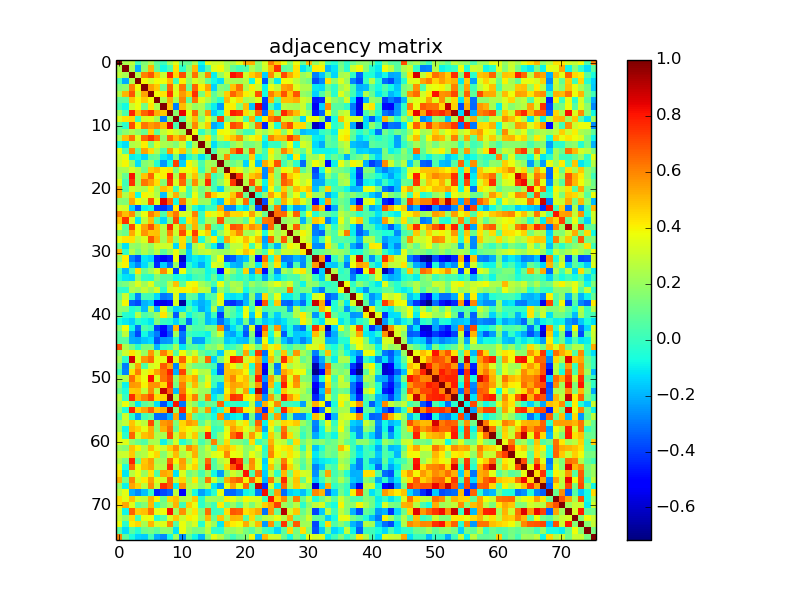

Source data for this figure (header and first rows):
1.000000000000000000e+00, 2.359890000000000043e-01, 2.798490000000000144e-01, 1.992199999999999874e-02, 1.506750000000000034e-01, 2.543929999999999803e-01, 7.627399999999999458e-02, 1.477700000000000020e-02, 2.125859999999999972e-01, 3.477009999999999823e-01, 8.991699999999999693e-02, 9.193500000000000283e-02, 2.376280000000000059e-01, -7.725500000000000422e-02, 3.527719999999999745e-01, 3.070970000000000089e-01, 3.196519999999999917e-01, 2.288479999999999959e-01, 2.429129999999999900e-01, 3.472649999999999904e-01, 5.293470000000000120e-01, 5.173769999999999758e-01, 1.710049999999999903e-01, 3.324380000000000113e-01
2.359890000000000043e-01, 1.000000000000000000e+00, 2.342279999999999918e-01, -2.133829999999999893e-01, 1.788540000000000130e-01, 5.130390000000000228e-01, 8.210000000000000631e-02, -7.527699999999999669e-02, 3.975100000000000161e-02, 4.365550000000000264e-01, -2.231400000000000050e-02, 1.711330000000000073e-01, 4.972690000000000166e-01, -1.213560000000000055e-01, 4.479699999999999654e-02, 3.478530000000000233e-01, 3.950940000000000007e-01, 2.344620000000000037e-01, 8.823599999999999499e-02, 2.015899999999999984e-02, 5.361699999999999799e-02, 2.500519999999999965e-01, 1.486339999999999884e-01, 3.122789999999999733e-01
2.798490000000000144e-01, 2.342279999999999918e-01, 1.000000000000000000e+00, 2.543750000000000178e-01, 6.096780000000000532e-01, 6.906109999999999749e-01, 4.843210000000000015e-01, 3.077639999999999820e-01, 7.772360000000000380e-01, 4.523130000000000206e-01, 6.986759999999999637e-01, 2.430720000000000103e-01, 6.334990000000000343e-01, 2.556140000000000079e-01, 5.898259999999999614e-01, -9.621499999999999497e-02, 1.925749999999999962e-01, 3.343650000000000233e-01, 8.135259999999999714e-01, 7.522980000000000222e-01, 3.215959999999999930e-01, 4.668269999999999920e-01, 5.434820000000000206e-01, -1.485400000000000054e-01
1.992199999999999874e-02, -2.133829999999999893e-01, 2.543750000000000178e-01, 1.000000000000000000e+00, 3.834290000000000198e-01, 3.101450000000000040e-01, 3.856470000000000176e-01, 3.772039999999999837e-01, 4.984779999999999767e-01, 1.362900000000000049e-02, 4.097359999999999891e-01, 1.858289999999999942e-01, 3.380349999999999744e-01, 2.813729999999999842e-01, 8.985200000000000131e-02, -7.912299999999999889e-02, -1.262290000000000079e-01, 2.590390000000000192e-01, 2.329990000000000117e-01, 2.216639999999999999e-01, 2.652749999999999830e-01, -7.814400000000000512e-02, 3.872689999999999744e-01, -3.549590000000000245e-01
1.506750000000000034e-01, 1.788540000000000130e-01, 6.096780000000000532e-01, 3.834290000000000198e-01, 1.000000000000000000e+00, 5.497379999999999489e-01, 4.760659999999999892e-01, 1.191590000000000010e-01, 6.639279999999999626e-01, 3.248539999999999761e-01, 6.290400000000000436e-01, 9.779999999999999805e-02, 6.629810000000000425e-01, 4.097970000000000224e-01, 5.492890000000000272e-01, -1.411850000000000049e-01, 1.587719999999999965e-01, 1.247140000000000054e-01, 4.851949999999999874e-01, 6.349439999999999529e-01, 2.421729999999999994e-01, 3.989170000000000216e-01, 3.139120000000000243e-01, -8.975199999999999845e-02
2.543929999999999803e-01, 5.130390000000000228e-01, 6.906109999999999749e-01, 3.101450000000000040e-01, 5.497379999999999489e-01, 1.000000000000000000e+00, 3.890970000000000262e-01, 4.287020000000000275e-01, 7.475140000000000118e-01, 3.502529999999999810e-01, 5.618170000000000108e-01, 4.622510000000000230e-01, 7.562820000000000098e-01, 1.352750000000000064e-01, 4.415529999999999733e-01, 7.809599999999999875e-02, 2.122229999999999950e-01, 4.664809999999999790e-01, 6.611799999999999899e-01, 5.550650000000000306e-01, 4.077620000000000133e-01, 3.459820000000000118e-01, 6.918060000000000320e-01, -6.283700000000000396e-02
7.627399999999999458e-02, 8.210000000000000631e-02, 4.843210000000000015e-01, 3.856470000000000176e-01, 4.760659999999999892e-01, 3.890970000000000262e-01, 1.000000000000000000e+00, 2.393760000000000054e-01, 5.290639999999999787e-01, 2.280200000000000005e-01, 5.999809999999999865e-01, 7.603500000000000536e-02, 6.341360000000000330e-01, 3.458229999999999915e-01, 2.440140000000000087e-01, 9.737999999999999434e-02, -3.445000000000000145e-02, 5.052079999999999904e-01, 3.661150000000000237e-01, 4.430729999999999946e-01, 2.189939999999999942e-01, 2.518369999999999775e-01, 3.537620000000000209e-01, -3.947249999999999925e-01
1.477700000000000020e-02, -7.527699999999999669e-02, 3.077639999999999820e-01, 3.772039999999999837e-01, 1.191590000000000010e-01, 4.287020000000000275e-01, 2.393760000000000054e-01, 1.000000000000000000e+00, 4.821679999999999855e-01, -2.832049999999999845e-01, 4.994959999999999956e-01, 2.852299999999999836e-01, 1.895040000000000058e-01, 2.421399999999999941e-01, 4.141899999999999749e-02, -9.869300000000000295e-02, -2.452489999999999948e-01, 3.979650000000000132e-01, 4.040830000000000255e-01, 1.615250000000000019e-01, 4.915479999999999849e-01, -1.793119999999999992e-01, 8.511720000000000397e-01, -4.192190000000000083e-01
2.125859999999999972e-01, 3.975100000000000161e-02, 7.772360000000000380e-01, 4.984779999999999767e-01, 6.639279999999999626e-01, 7.475140000000000118e-01, 5.290639999999999787e-01, 4.821679999999999855e-01, 1.000000000000000000e+00, 1.704440000000000122e-01, 8.419600000000000417e-01, 3.583009999999999806e-01, 6.575360000000000094e-01, 2.156210000000000071e-01, 5.696579999999999977e-01, -1.506440000000000001e-01, -4.725200000000000233e-02, 4.282090000000000063e-01, 7.859690000000000287e-01, 7.477030000000000065e-01, 4.384460000000000024e-01, 3.089859999999999829e-01, 6.485440000000000094e-01, -3.247070000000000234e-01
3.477009999999999823e-01, 4.365550000000000264e-01, 4.523130000000000206e-01, 1.362900000000000049e-02, 3.248539999999999761e-01, 3.502529999999999810e-01, 2.280200000000000005e-01, -2.832049999999999845e-01, 1.704440000000000122e-01, 1.000000000000000000e+00, 3.836699999999999833e-02, 3.055709999999999815e-01, 4.904910000000000103e-01, 1.511679999999999968e-01, 3.568279999999999785e-01, 1.397690000000000043e-01, 7.303190000000000515e-01, 1.387589999999999935e-01, 2.621410000000000129e-01, 3.259179999999999855e-01, 3.237299999999999900e-02, 5.261670000000000513e-01, -6.614399999999999447e-02, 4.135010000000000074e-01
8.991699999999999693e-02, -2.231400000000000050e-02, 6.986759999999999637e-01, 4.097359999999999891e-01, 6.290400000000000436e-01, 5.618170000000000108e-01, 5.999809999999999865e-01, 4.994959999999999956e-01, 8.419600000000000417e-01, 3.836699999999999833e-02, 1.000000000000000000e+00, 2.371469999999999967e-01, 5.975230000000000263e-01, 3.080280000000000240e-01, 4.792520000000000113e-01, -2.158579999999999943e-01, -1.487479999999999913e-01, 3.632630000000000026e-01, 7.111129999999999951e-01, 6.569209999999999772e-01, 3.700899999999999745e-01, 1.931410000000000071e-01, 6.286460000000000381e-01, -4.479489999999999861e-01
9.193500000000000283e-02, 1.711330000000000073e-01, 2.430720000000000103e-01, 1.858289999999999942e-01, 9.779999999999999805e-02, 4.622510000000000230e-01, 7.603500000000000536e-02, 2.852299999999999836e-01, 3.583009999999999806e-01, 3.055709999999999815e-01, 2.371469999999999967e-01, 1.000000000000000000e+00, 3.717110000000000136e-01, -1.885099999999999970e-02, 1.583410000000000095e-01, -5.079700000000000187e-02, 3.953789999999999805e-01, 3.814730000000000065e-01, 2.963180000000000258e-01, 1.511200000000000043e-01, 2.037999999999999881e-02, 2.252300000000000135e-02, 2.999720000000000164e-01, 2.094989999999999908e-01
2.376280000000000059e-01, 4.972690000000000166e-01, 6.334990000000000343e-01, 3.380349999999999744e-01, 6.629810000000000425e-01, 7.562820000000000098e-01, 6.341360000000000330e-01, 1.895040000000000058e-01, 6.575360000000000094e-01, 4.904910000000000103e-01, 5.975230000000000263e-01, 3.717110000000000136e-01, 1.000000000000000000e+00, 2.403550000000000131e-01, 4.292630000000000057e-01, 6.918699999999999850e-02, 2.754360000000000142e-01, 4.264490000000000225e-01, 4.868839999999999835e-01, 5.870769999999999600e-01, 2.701709999999999945e-01, 3.665300000000000225e-01, 4.239310000000000023e-01, -3.390100000000000058e-02
-7.725500000000000422e-02, -1.213560000000000055e-01, 2.556140000000000079e-01, 2.813729999999999842e-01, 4.097970000000000224e-01, 1.352750000000000064e-01, 3.458229999999999915e-01, 2.421399999999999941e-01, 2.156210000000000071e-01, 1.511679999999999968e-01, 3.080280000000000240e-01, -1.885099999999999970e-02, 2.403550000000000131e-01, 1.000000000000000000e+00, 2.590219999999999745e-01, -1.235430000000000000e-01, 4.050100000000000228e-02, 5.462999999999999974e-03, 1.775680000000000036e-01, 2.600600000000000134e-01, 1.176660000000000067e-01, 1.377400000000000013e-01, 1.977309999999999901e-01, -1.121899999999999981e-01
3.527719999999999745e-01, 4.479699999999999654e-02, 5.898259999999999614e-01, 8.985200000000000131e-02, 5.492890000000000272e-01, 4.415529999999999733e-01, 2.440140000000000087e-01, 4.141899999999999749e-02, 5.696579999999999977e-01, 3.568279999999999785e-01, 4.792520000000000113e-01, 1.583410000000000095e-01, 4.292630000000000057e-01, 2.590219999999999745e-01, 1.000000000000000000e+00, 3.330799999999999733e-02, 2.404669999999999863e-01, 2.310319999999999874e-01, 6.030759999999999454e-01, 7.607239999999999558e-01, 2.182759999999999978e-01, 6.706900000000000084e-01, 2.066389999999999894e-01, 1.904099999999999890e-02
3.070970000000000089e-01, 3.478530000000000233e-01, -9.621499999999999497e-02, -7.912299999999999889e-02, -1.411850000000000049e-01, 7.809599999999999875e-02, 9.737999999999999434e-02, -9.869300000000000295e-02, -1.506440000000000001e-01, 1.397690000000000043e-01, -2.158579999999999943e-01, -5.079700000000000187e-02, 6.918699999999999850e-02, -1.235430000000000000e-01, 3.330799999999999733e-02, 1.000000000000000000e+00, 2.028669999999999918e-01, 5.851490000000000302e-01, 1.139599999999999988e-02, 3.312299999999999967e-02, 2.522999999999999896e-02, 4.687680000000000180e-01, -7.626199999999999646e-02, 1.128000000000000010e-02
3.196519999999999917e-01, 3.950940000000000007e-01, 1.925749999999999962e-01, -1.262290000000000079e-01, 1.587719999999999965e-01, 2.122229999999999950e-01, -3.445000000000000145e-02, -2.452489999999999948e-01, -4.725200000000000233e-02, 7.303190000000000515e-01, -1.487479999999999913e-01, 3.953789999999999805e-01, 2.754360000000000142e-01, 4.050100000000000228e-02, 2.404669999999999863e-01, 2.028669999999999918e-01, 1.000000000000000000e+00, 1.832540000000000002e-01, 1.028560000000000030e-01, 1.797940000000000094e-01, -1.430289999999999895e-01, 3.590139999999999998e-01, -1.669660000000000033e-01, 5.315159999999999885e-01
2.288479999999999959e-01, 2.344620000000000037e-01, 3.343650000000000233e-01, 2.590390000000000192e-01, 1.247140000000000054e-01, 4.664809999999999790e-01, 5.052079999999999904e-01, 3.979650000000000132e-01, 4.282090000000000063e-01, 1.387589999999999935e-01, 3.632630000000000026e-01, 3.814730000000000065e-01, 4.264490000000000225e-01, 5.462999999999999974e-03, 2.310319999999999874e-01, 5.851490000000000302e-01, 1.832540000000000002e-01, 1.000000000000000000e+00, 4.355589999999999740e-01, 3.432189999999999963e-01, 2.148940000000000017e-01, 3.253519999999999746e-01, 4.258449999999999736e-01, -2.660969999999999724e-01
2.429129999999999900e-01, 8.823599999999999499e-02, 8.135259999999999714e-01, 2.329990000000000117e-01, 4.851949999999999874e-01, 6.611799999999999899e-01, 3.661150000000000237e-01, 4.040830000000000255e-01, 7.859690000000000287e-01, 2.621410000000000129e-01, 7.111129999999999951e-01, 2.963180000000000258e-01, 4.868839999999999835e-01, 1.775680000000000036e-01, 6.030759999999999454e-01, 1.139599999999999988e-02, 1.028560000000000030e-01, 4.355589999999999740e-01, 1.000000000000000000e+00, 7.501910000000000522e-01, 2.766140000000000265e-01, 4.774169999999999803e-01, 5.438650000000000428e-01, -2.684420000000000139e-01
3.472649999999999904e-01, 2.015899999999999984e-02, 7.522980000000000222e-01, 2.216639999999999999e-01, 6.349439999999999529e-01, 5.550650000000000306e-01, 4.430729999999999946e-01, 1.615250000000000019e-01, 7.477030000000000065e-01, 3.259179999999999855e-01, 6.569209999999999772e-01, 1.511200000000000043e-01, 5.870769999999999600e-01, 2.600600000000000134e-01, 7.607239999999999558e-01, 3.312299999999999967e-02, 1.797940000000000094e-01, 3.432189999999999963e-01, 7.501910000000000522e-01, 1.000000000000000000e+00, 2.601979999999999849e-01, 6.917689999999999673e-01, 3.156840000000000201e-01, -8.060000000000000497e-02
5.293470000000000120e-01, 5.361699999999999799e-02, 3.215959999999999930e-01, 2.652749999999999830e-01, 2.421729999999999994e-01, 4.077620000000000133e-01, 2.189939999999999942e-01, 4.915479999999999849e-01, 4.384460000000000024e-01, 3.237299999999999900e-02, 3.700899999999999745e-01, 2.037999999999999881e-02, 2.701709999999999945e-01, 1.176660000000000067e-01, 2.182759999999999978e-01, 2.522999999999999896e-02, -1.430289999999999895e-01, 2.148940000000000017e-01, 2.766140000000000265e-01, 2.601979999999999849e-01, 1.000000000000000000e+00, 1.110720000000000041e-01, 6.482229999999999936e-01, -1.381749999999999923e-01
5.173769999999999758e-01, 2.500519999999999965e-01, 4.668269999999999920e-01, -7.814400000000000512e-02, 3.989170000000000216e-01, 3.459820000000000118e-01, 2.518369999999999775e-01, -1.793119999999999992e-01, 3.089859999999999829e-01, 5.261670000000000513e-01, 1.931410000000000071e-01, 2.252300000000000135e-02, 3.665300000000000225e-01, 1.377400000000000013e-01, 6.706900000000000084e-01, 4.687680000000000180e-01, 3.590139999999999998e-01, 3.253519999999999746e-01, 4.774169999999999803e-01, 6.917689999999999673e-01, 1.110720000000000041e-01, 1.000000000000000000e+00, -1.350799999999999917e-02, 1.888019999999999976e-01
1.710049999999999903e-01, 1.486339999999999884e-01, 5.434820000000000206e-01, 3.872689999999999744e-01, 3.139120000000000243e-01, 6.918060000000000320e-01, 3.537620000000000209e-01, 8.511720000000000397e-01, 6.485440000000000094e-01, -6.614399999999999447e-02, 6.286460000000000381e-01, 2.999720000000000164e-01, 4.239310000000000023e-01, 1.977309999999999901e-01, 2.066389999999999894e-01, -7.626199999999999646e-02, -1.669660000000000033e-01, 4.258449999999999736e-01, 5.438650000000000428e-01, 3.156840000000000201e-01, 6.482229999999999936e-01, -1.350799999999999917e-02, 1.000000000000000000e+00, -3.775649999999999840e-01
3.324380000000000113e-01, 3.122789999999999733e-01, -1.485400000000000054e-01, -3.549590000000000245e-01, -8.975199999999999845e-02, -6.283700000000000396e-02, -3.947249999999999925e-01, -4.192190000000000083e-01, -3.247070000000000234e-01, 4.135010000000000074e-01, -4.479489999999999861e-01, 2.094989999999999908e-01, -3.390100000000000058e-02, -1.121899999999999981e-01, 1.904099999999999890e-02, 1.128000000000000010e-02, 5.315159999999999885e-01, -2.660969999999999724e-01, -2.684420000000000139e-01, -8.060000000000000497e-02, -1.381749999999999923e-01, 1.888019999999999976e-01, -3.775649999999999840e-01, 1.000000000000000000e+00
6.145399999999999752e-01, 4.994270000000000098e-01, 5.867949999999999555e-01, 2.002960000000000018e-01, 3.754120000000000235e-01, 6.116890000000000382e-01, 5.058909999999999796e-01, 4.172800000000000120e-02, 5.073400000000000132e-01, 6.286049999999999693e-01, 3.328929999999999945e-01, 3.182989999999999986e-01, 6.096030000000000060e-01, 4.227999999999999987e-03, 4.136119999999999797e-01, 3.472230000000000039e-01, 4.278589999999999893e-01, 5.854420000000000179e-01, 4.450799999999999756e-01, 4.530689999999999995e-01, 3.863599999999999812e-01, 5.550079999999999458e-01, 3.231180000000000163e-01, 1.006340000000000012e-01
4.804109999999999769e-01, 7.573579999999999757e-01, 3.347319999999999740e-01, -1.040139999999999953e-01, 2.805590000000000028e-01, 5.030689999999999884e-01, 5.090299999999999686e-02, -1.392329999999999957e-01, 1.534689999999999943e-01, 7.007259999999999600e-01, -4.646600000000000036e-02, 4.247779999999999889e-01, 5.065460000000000518e-01, -9.140999999999999820e-03, 2.326630000000000087e-01, 2.043049999999999866e-01, 6.955879999999999841e-01, 1.867989999999999928e-01, 1.660220000000000029e-01, 2.009019999999999972e-01, 7.873600000000000043e-02, 3.983700000000000019e-01, 5.363799999999999818e-02, 6.243849999999999678e-01
3.644180000000000197e-01, 7.314900000000000568e-02, 7.059530000000000527e-01, 3.833289999999999753e-01, 5.451230000000000242e-01, 6.924869999999999637e-01, 4.929680000000000173e-01, 2.681279999999999775e-01, 7.662510000000000154e-01, 3.206309999999999993e-01, 5.954110000000000236e-01, 1.691640000000000088e-01, 5.144640000000000324e-01, 1.662629999999999941e-01, 6.090640000000000498e-01, 7.965500000000000358e-02, 2.501300000000000051e-02, 3.977209999999999912e-01, 6.920159999999999645e-01, 6.713130000000000486e-01, 4.651419999999999999e-01, 5.778320000000000123e-01, 5.237699999999999578e-01, -2.952449999999999797e-01
1.674859999999999960e-01, 1.072489999999999971e-01, 5.329030000000000156e-01, 3.657710000000000128e-01, 5.766219999999999679e-01, 4.874180000000000179e-01, 4.931269999999999820e-01, 2.419050000000000089e-01, 6.137070000000000025e-01, 3.083319999999999950e-01, 7.047940000000000316e-01, 3.851640000000000064e-01, 7.347489999999999855e-01, 3.830729999999999968e-01, 4.653039999999999954e-01, -1.015339999999999993e-01, 1.872659999999999880e-01, 3.470159999999999911e-01, 4.807649999999999979e-01, 6.032619999999999649e-01, 2.331550000000000011e-01, 2.202999999999999958e-01, 3.607560000000000211e-01, -4.916700000000000237e-02
3.716349999999999931e-01, 4.268730000000000024e-01, 4.362820000000000031e-01, 2.697289999999999965e-01, 3.424490000000000034e-01, 6.897410000000000485e-01, 5.300869999999999749e-01, 2.233519999999999950e-01, 4.976920000000000233e-01, 1.946789999999999909e-01, 4.372770000000000268e-01, 8.736499999999999821e-02, 5.982610000000000428e-01, -5.892700000000000021e-02, 2.158339999999999981e-01, 4.113999999999999879e-01, -2.423000000000000154e-02, 5.420519999999999783e-01, 4.049189999999999734e-01, 3.755899999999999794e-01, 4.974120000000000208e-01, 3.756630000000000247e-01, 4.985809999999999964e-01, -2.293469999999999953e-01
1.023239999999999983e-01, -1.137689999999999951e-01, 1.999279999999999946e-01, 1.778150000000000008e-01, 2.427219999999999933e-01, 1.922389999999999932e-01, 3.222970000000000002e-01, 3.055499999999999883e-01, 3.176689999999999792e-01, -1.397029999999999939e-01, 4.487419999999999742e-01, -1.839909999999999879e-01, 2.229569999999999885e-01, 3.279299999999999993e-01, 9.149000000000000188e-02, -9.057500000000000273e-02, -3.141880000000000228e-01, 7.689300000000000301e-02, 2.766230000000000078e-01, 2.814760000000000040e-01, 4.282290000000000263e-01, 2.152000000000000093e-02, 3.473859999999999726e-01, -1.924680000000000002e-01
5.056469999999999576e-01, -6.270000000000000399e-03, 2.563679999999999848e-01, 1.240730000000000027e-01, 2.470489999999999908e-01, 1.581500000000000128e-01, 2.694699999999999873e-01, 7.305599999999999594e-02, 2.006630000000000080e-01, 3.748670000000000058e-01, 1.705849999999999866e-01, -1.532209999999999961e-01, 1.982470000000000065e-01, 2.706149999999999944e-01, 2.982040000000000246e-01, 2.348449999999999982e-01, 2.076290000000000080e-01, 2.117519999999999958e-01, 2.789240000000000053e-01, 3.631289999999999796e-01, 4.838029999999999831e-01, 4.140650000000000164e-01, 1.834999999999999964e-01, 3.239399999999999918e-02
1.925959999999999894e-01, 4.139539999999999886e-01, -2.817310000000000092e-01, -3.691690000000000249e-01, -1.095620000000000066e-01, -1.401439999999999908e-01, -4.583209999999999784e-01, -5.368870000000000031e-01, -4.585750000000000104e-01, 3.725649999999999795e-01, -6.124249999999999972e-01, -1.518490000000000117e-01, -9.331699999999999717e-02, -1.268730000000000135e-01, -8.454200000000000603e-02, 1.964639999999999997e-01, 3.804279999999999884e-01, -3.859529999999999905e-01, -3.464559999999999862e-01, -2.174319999999999864e-01, -1.667790000000000106e-01, 2.078480000000000050e-01, -4.907690000000000108e-01, 6.384570000000000523e-01
3.140080000000000093e-01, 4.016179999999999750e-01, -1.688099999999999878e-01, -2.731359999999999899e-01, -1.271220000000000128e-01, 4.868999999999999717e-02, -4.340640000000000054e-01, -1.471800000000000053e-01, -3.228650000000000131e-01, 1.921219999999999872e-01, -4.729840000000000155e-01, -1.695899999999999838e-02, -1.095580000000000026e-01, -2.134290000000000076e-01, -8.204100000000000281e-02, 3.414530000000000065e-01, 2.911790000000000211e-01, -4.817899999999999960e-02, -1.814719999999999944e-01, -2.122169999999999890e-01, 1.120320000000000066e-01, 2.027650000000000008e-01, -1.031050000000000022e-01, 4.915200000000000125e-01
2.576200000000000018e-02, -1.871250000000000135e-01, 5.637999999999999956e-02, 4.360319999999999752e-01, 1.053980000000000056e-01, 2.096790000000000043e-01, 3.318869999999999876e-01, 5.868409999999999460e-01, 3.817340000000000177e-01, -3.987700000000000133e-01, 3.769569999999999865e-01, 2.878999999999999962e-02, 1.027070000000000066e-01, 8.563199999999999978e-02, -7.991399999999999892e-02, -2.255000000000000060e-02, -4.831309999999999771e-01, 3.373929999999999985e-01, 1.921670000000000045e-01, 1.399899999999999929e-02, 4.586990000000000234e-01, -2.243709999999999871e-01, 5.498889999999999612e-01, -4.873080000000000189e-01
-4.131800000000000056e-02, -1.186200000000000032e-01, -1.333529999999999993e-01, 1.763530000000000098e-01, -1.778199999999999920e-02, -2.600999999999999840e-02, 1.742970000000000075e-01, 6.198499999999999843e-02, 7.670000000000000429e-02, -6.847300000000000608e-02, -2.958399999999999919e-02, -8.781700000000000617e-02, 1.364800000000000041e-02, 4.205899999999999916e-02, -7.570200000000000540e-02, 9.677299999999999791e-02, -8.848200000000000509e-02, 1.408290000000000097e-01, 3.261700000000000016e-02, -2.114900000000000113e-02, 4.098399999999999960e-02, -1.050240000000000062e-01, 7.126999999999999655e-03, -2.258130000000000137e-01
1.058019999999999933e-01, 1.390280000000000127e-01, 2.266769999999999896e-01, 3.399110000000000187e-01, 2.215719999999999912e-01, 3.469909999999999939e-01, 1.041799999999999948e-01, 6.789900000000000102e-02, 2.652760000000000118e-01, 4.966220000000000079e-01, 7.923199999999999688e-02, 3.676440000000000263e-01, 3.922430000000000083e-01, 2.265220000000000011e-01, 1.550769999999999926e-01, 1.698799999999999963e-02, 3.648980000000000001e-01, 1.242570000000000063e-01, 2.427960000000000118e-01, 2.098480000000000067e-01, 3.122899999999999981e-02, 2.054350000000000065e-01, 1.155739999999999962e-01, 1.769550000000000012e-01
-1.906800000000000161e-02, -2.642100000000000004e-02, 2.556209999999999871e-01, 2.069630000000000081e-01, 2.955430000000000001e-01, 1.989680000000000060e-01, 3.196689999999999809e-01, -2.469199999999999867e-02, 3.101149999999999740e-01, 3.507790000000000075e-01, 4.033390000000000031e-01, 3.928429999999999978e-01, 4.352090000000000125e-01, 2.952790000000000137e-01, 2.567949999999999955e-01, -2.002559999999999896e-01, 1.957010000000000138e-01, 7.395000000000000184e-02, 2.030359999999999943e-01, 2.579670000000000019e-01, -7.552899999999999892e-02, 9.699499999999999789e-02, 5.492699999999999666e-02, 6.664200000000000679e-02
9.727700000000000236e-02, 2.966099999999999848e-01, -1.580900000000000014e-02, -2.761029999999999873e-01, 2.168000000000000135e-02, 1.677199999999999872e-02, -1.282330000000000136e-01, -3.006659999999999888e-01, -2.710179999999999811e-01, 3.343519999999999825e-01, -2.186510000000000120e-01, 9.270100000000000562e-02, 5.723600000000000215e-02, -1.783839999999999870e-01, 2.196400000000000088e-02, 5.603999999999999954e-02, 3.936580000000000079e-01, -9.460699999999999665e-02, -1.262800000000000034e-01, -9.858899999999999608e-02, -1.970860000000000112e-01, 1.734249999999999958e-01, -2.136290000000000133e-01, 4.565089999999999981e-01
1.687549999999999883e-01, 3.936430000000000207e-01, -3.405239999999999934e-01, -3.785169999999999924e-01, -1.976910000000000056e-01, -1.596849999999999936e-01, -5.243959999999999733e-01, -5.489290000000000003e-01, -4.874850000000000017e-01, 3.328389999999999960e-01, -6.677100000000000257e-01, -4.115800000000000014e-02, -1.469479999999999953e-01, -2.034360000000000057e-01, -1.514270000000000060e-01, 1.205139999999999961e-01, 3.480260000000000020e-01, -3.959469999999999934e-01, -4.233330000000000148e-01, -3.500449999999999950e-01, -1.858200000000000129e-01, 8.307599999999999707e-02, -4.982550000000000034e-01, 6.886590000000000211e-01
1.792350000000000054e-01, 1.645880000000000121e-01, -4.915100000000000025e-02, 3.062000000000000052e-03, -1.810309999999999975e-01, 2.429219999999999990e-01, -1.854999999999999982e-01, 3.460170000000000190e-01, 4.460499999999999882e-02, -1.515279999999999960e-01, -1.140489999999999976e-01, 6.490100000000000036e-02, -6.794999999999999651e-02, -2.144419999999999937e-01, -1.338429999999999898e-01, 2.359580000000000011e-01, -2.006819999999999993e-01, 1.612260000000000082e-01, 7.405799999999999883e-02, -9.063699999999999535e-02, 3.603480000000000016e-01, 2.079999999999999818e-03, 3.213989999999999903e-01, 4.344900000000000151e-02
1.256039999999999934e-01, -3.477299999999999836e-02, -5.413599999999999662e-02, 2.505680000000000129e-01, 4.283599999999999908e-02, 9.860700000000000021e-02, 2.000139999999999973e-01, 4.274189999999999934e-01, 1.832370000000000110e-01, -3.505400000000000182e-01, 1.937570000000000126e-01, -8.168100000000000360e-02, 4.004100000000000020e-02, 7.789300000000000390e-02, -1.850130000000000108e-01, -2.356000000000000021e-03, -3.968570000000000153e-01, 1.440819999999999879e-01, 4.447000000000000258e-02, -6.965000000000000357e-02, 3.733520000000000172e-01, -1.568610000000000004e-01, 3.773389999999999800e-01, -2.204800000000000093e-01
-5.841699999999999671e-02, -1.032919999999999949e-01, -1.496730000000000005e-01, -3.170200000000000101e-02, -7.338100000000000178e-02, -1.121079999999999993e-01, 1.517000000000000015e-01, -2.742000000000000080e-03, -2.837699999999999945e-02, -1.437370000000000037e-01, 2.168899999999999995e-02, -3.080780000000000185e-01, -3.053700000000000164e-02, 4.581199999999999856e-02, -1.854320000000000135e-01, -1.416040000000000076e-01, -3.163000000000000256e-01, -1.823799999999999866e-01, -4.964699999999999669e-02, -1.642069999999999919e-01, 1.241690000000000016e-01, -2.367110000000000047e-01, 2.428000000000000037e-03, -1.645719999999999961e-01
1.742299999999999960e-01, 3.802510000000000057e-01, -7.761500000000000343e-02, -3.151869999999999949e-01, 4.305599999999999705e-02, -1.027299999999999915e-02, -3.962209999999999899e-01, -4.857810000000000183e-01, -3.014470000000000205e-01, 5.135560000000000125e-01, -4.126710000000000100e-01, 1.150909999999999989e-01, 3.738799999999999762e-02, 4.581299999999999956e-02, 1.405029999999999890e-01, 1.280969999999999887e-01, 5.864989999999999926e-01, -2.782410000000000161e-01, -1.278229999999999922e-01, 2.128000000000000117e-03, -3.051039999999999863e-01, 3.357430000000000136e-01, -4.402050000000000129e-01, 6.945919999999999872e-01
6.893900000000000028e-02, 2.743110000000000270e-01, -2.170910000000000062e-01, -3.751450000000000062e-01, -7.336499999999999966e-02, -1.872199999999999975e-01, -2.876340000000000008e-01, -5.237760000000000193e-01, -3.550940000000000207e-01, 2.130460000000000131e-01, -3.053919999999999968e-01, 1.607600000000000001e-02, -3.008500000000000063e-02, -4.231800000000000145e-02, -9.236600000000000366e-02, 1.486510000000000054e-01, 3.134609999999999896e-01, -1.927270000000000094e-01, -2.297170000000000045e-01, -1.064039999999999986e-01, -3.565900000000000181e-01, 1.593279999999999974e-01, -5.314100000000000490e-01, 5.297659999999999592e-01
5.840100000000000152e-02, 6.243499999999999744e-02, -2.045119999999999993e-01, -2.147320000000000062e-01, -1.660439999999999972e-01, -1.305949999999999889e-01, -3.615099999999999980e-01, -2.531149999999999789e-01, -2.360569999999999891e-01, -2.680000000000000090e-02, -3.195450000000000235e-01, 1.214289999999999953e-01, -2.311829999999999996e-01, -2.248429999999999873e-01, -3.199799999999999867e-02, 6.860299999999999732e-02, 1.045880000000000004e-01, -1.543019999999999947e-01, -1.149590000000000056e-01, -1.729140000000000121e-01, -1.862910000000000121e-01, 8.659799999999999442e-02, -2.446230000000000071e-01, 3.844330000000000247e-01
6.996780000000000221e-01, 2.450809999999999933e-01, 1.275979999999999892e-01, -3.725900000000000045e-02, 1.327339999999999909e-01, 1.383850000000000080e-01, -1.924639999999999962e-01, -1.245899999999999959e-02, 2.520500000000000171e-02, 2.251640000000000030e-01, -1.120310000000000056e-01, 4.886700000000000071e-02, 6.201299999999999868e-02, -1.733300000000000118e-02, 1.779399999999999871e-01, 1.450990000000000058e-01, 2.617610000000000214e-01, -1.305399999999999963e-02, 2.017100000000000143e-02, 1.026989999999999986e-01, 4.203790000000000027e-01, 3.046679999999999944e-01, 1.100180000000000047e-01, 4.703809999999999936e-01
1.652879999999999905e-01, 3.027560000000000251e-01, 4.247600000000000264e-01, 3.420150000000000134e-01, 1.973070000000000102e-01, 5.703470000000000484e-01, 2.918430000000000191e-01, 6.132870000000000266e-01, 4.505899999999999905e-01, 5.974999999999999756e-02, 3.845109999999999917e-01, 1.961620000000000030e-01, 3.220859999999999834e-01, 1.052590000000000053e-01, 1.559299999999999922e-02, 7.787199999999999678e-02, -1.553650000000000031e-01, 3.182429999999999981e-01, 3.720789999999999931e-01, 8.515999999999999959e-02, 5.398760000000000225e-01, 8.989999999999999727e-03, 7.382330000000000281e-01, -3.165049999999999808e-01
2.233449999999999880e-01, -1.652500000000000149e-02, 8.676120000000000498e-01, 3.555110000000000214e-01, 5.770340000000000469e-01, 6.477180000000000160e-01, 3.526079999999999770e-01, 3.672509999999999941e-01, 8.450130000000000141e-01, 3.400610000000000022e-01, 6.713369999999999616e-01, 3.825080000000000147e-01, 5.034600000000000186e-01, 2.228289999999999993e-01, 6.518209999999999837e-01, -1.476790000000000047e-01, 1.449870000000000048e-01, 3.511489999999999889e-01, 7.948399999999999910e-01, 7.520769999999999955e-01, 3.076570000000000138e-01, 4.227750000000000119e-01, 5.349930000000000518e-01, -2.010699999999999987e-01
1.086180000000000062e-01, -2.923520000000000008e-01, 2.819699999999999984e-01, 5.505600000000000493e-01, 5.242999999999999744e-02, 3.107170000000000210e-01, 3.513270000000000004e-01, 6.803799999999999848e-01, 5.383250000000000535e-01, -2.786690000000000000e-01, 4.767919999999999936e-01, 2.174240000000000061e-01, 1.216539999999999982e-01, 1.109180000000000027e-01, 8.192900000000000182e-02, 2.151499999999999940e-02, -3.355630000000000002e-01, 4.952409999999999868e-01, 3.924009999999999998e-01, 2.590259999999999785e-01, 4.404339999999999922e-01, -3.929499999999999660e-02, 6.152339999999999476e-01, -4.978060000000000263e-01
6.978999999999999961e-03, -2.744820000000000038e-01, 4.299450000000000216e-01, 6.145869999999999944e-01, 3.450909999999999811e-01, 4.229820000000000246e-01, 5.493209999999999482e-01, 6.422999999999999821e-01, 7.857129999999999947e-01, -2.062190000000000134e-01, 7.234930000000000527e-01, 2.520450000000000190e-01, 3.892740000000000089e-01, 2.452380000000000115e-01, 2.676689999999999903e-01, -8.955499999999999572e-02, -3.565409999999999968e-01, 4.919490000000000252e-01, 5.073199999999999932e-01, 4.848950000000000204e-01, 3.943579999999999863e-01, 2.399499999999999897e-02, 6.162410000000000387e-01, -5.666930000000000023e-01
2.314049999999999996e-01, 2.500189999999999912e-01, 6.391189999999999927e-01, 4.608479999999999799e-01, 3.742719999999999936e-01, 8.117199999999999971e-01, 3.545470000000000010e-01, 6.312539999999999818e-01, 7.259010000000000185e-01, 1.781929999999999903e-01, 5.362569999999999837e-01, 4.633450000000000069e-01, 5.432460000000000067e-01, 1.297040000000000137e-01, 3.328610000000000180e-01, 3.626999999999999669e-02, 4.124300000000000188e-02, 4.989179999999999726e-01, 5.965709999999999624e-01, 4.290450000000000097e-01, 4.909040000000000070e-01, 1.861819999999999864e-01, 7.940970000000000528e-01, -2.554170000000000051e-01
1.665099999999999913e-01, -8.961500000000000021e-02, 5.669980000000000020e-01, 5.568520000000000136e-01, 3.977559999999999985e-01, 5.733920000000000128e-01, 5.770070000000000476e-01, 4.473770000000000246e-01, 7.691409999999999636e-01, 1.343280000000000030e-01, 6.173309999999999631e-01, 2.739210000000000256e-01, 5.039510000000000378e-01, 2.403180000000000038e-01, 4.009329999999999838e-01, -2.821999999999999856e-03, -1.735619999999999941e-01, 4.507050000000000223e-01, 5.467530000000000445e-01, 5.242219999999999658e-01, 4.797399999999999998e-01, 2.616669999999999829e-01, 5.703540000000000276e-01, -4.048729999999999829e-01
8.466899999999999427e-02, -4.650800000000000073e-02, 4.727540000000000076e-01, 4.864180000000000170e-01, 2.839189999999999769e-01, 5.867200000000000193e-01, 2.839829999999999854e-01, 8.965830000000000188e-01, 6.753000000000000114e-01, -1.824199999999999988e-01, 6.366410000000000124e-01, 3.747300000000000075e-01, 3.013270000000000115e-01, 2.149729999999999974e-01, 2.006269999999999998e-01, -1.623699999999999866e-01, -1.934929999999999983e-01, 3.992290000000000005e-01, 5.321949999999999736e-01, 3.205089999999999884e-01, 5.461040000000000338e-01, -8.851199999999999346e-02, 9.011310000000000153e-01, -4.137199999999999767e-01
2.671640000000000126e-01, -4.049999999999999781e-04, 7.605110000000000481e-01, 5.212719999999999576e-01, 6.095530000000000115e-01, 7.173140000000000072e-01, 4.500319999999999876e-01, 4.631990000000000274e-01, 9.455360000000000431e-01, 2.484919999999999907e-01, 7.405190000000000383e-01, 4.445060000000000122e-01, 6.149959999999999871e-01, 1.946569999999999967e-01, 6.117920000000000025e-01, -1.032980000000000009e-01, 6.174700000000000327e-02, 4.710779999999999967e-01, 7.538070000000000048e-01, 7.270710000000000228e-01, 4.217560000000000198e-01, 3.684850000000000070e-01, 6.162060000000000315e-01, -2.581749999999999878e-01
2.114699999999999913e-01, 3.723409999999999775e-01, 1.492680000000000118e-01, -1.128409999999999969e-01, 7.410500000000000420e-02, 1.399990000000000123e-01, -1.188629999999999964e-01, -3.681159999999999988e-01, -1.351660000000000084e-01, 8.135259999999999714e-01, -3.032150000000000123e-01, 2.709730000000000194e-01, 1.743879999999999875e-01, -1.294200000000000038e-02, 1.103279999999999955e-01, 9.462099999999999678e-02, 6.553330000000000544e-01, -5.383799999999999697e-02, 1.814000000000000074e-03, -2.969700000000000117e-02, -6.241200000000000220e-02, 2.817239999999999744e-01, -2.089219999999999966e-01, 5.283700000000000063e-01
1.759130000000000138e-01, -5.670700000000000046e-02, 7.838619999999999477e-01, 4.656799999999999828e-01, 5.495489999999999542e-01, 6.675740000000000007e-01, 4.811659999999999826e-01, 5.270519999999999650e-01, 9.170430000000000526e-01, 1.760529999999999873e-01, 7.819979999999999709e-01, 3.389710000000000223e-01, 5.351219999999999866e-01, 1.896009999999999918e-01, 5.608349999999999724e-01, -1.066060000000000063e-01, -2.114699999999999913e-02, 4.541620000000000101e-01, 8.218459999999999654e-01, 7.074470000000000480e-01, 4.078229999999999911e-01, 3.354489999999999972e-01, 6.383579999999999810e-01, -4.254709999999999881e-01
4.158799999999999997e-02, 3.074180000000000246e-01, -2.217299999999999827e-02, -2.298290000000000055e-01, 1.969299999999999870e-02, 8.083200000000000107e-02, -3.194409999999999750e-01, -3.248570000000000069e-01, -2.028339999999999865e-01, 5.356360000000000010e-01, -2.947899999999999965e-01, 4.976679999999999993e-01, 8.691200000000000314e-02, 1.756800000000000028e-02, 7.380699999999999761e-02, -6.960900000000000420e-02, 5.832490000000000174e-01, -1.735730000000000051e-01, -1.023489999999999955e-01, -8.113499999999999879e-02, -3.114640000000000186e-01, 1.213150000000000062e-01, -3.009850000000000025e-01, 7.166599999999999637e-01
2.122950000000000115e-01, 2.844519999999999826e-01, 4.879470000000000196e-01, 3.387249999999999983e-01, 2.697069999999999745e-01, 7.087980000000000391e-01, 1.836089999999999944e-01, 5.707590000000000163e-01, 6.037280000000000424e-01, 1.533819999999999906e-01, 4.515179999999999749e-01, 5.576269999999999838e-01, 5.227180000000000160e-01, 7.175399999999999834e-02, 2.436089999999999922e-01, 5.667699999999999821e-02, 9.584099999999999564e-02, 4.782219999999999804e-01, 4.973179999999999823e-01, 3.297720000000000096e-01, 4.256719999999999948e-01, 9.323099999999999443e-02, 6.699739999999999585e-01, -8.986800000000000344e-02
2.115549999999999931e-01, -8.496199999999999586e-02, 5.083640000000000381e-01, 4.615130000000000066e-01, 3.569669999999999788e-01, 5.340270000000000294e-01, 1.792710000000000137e-01, 5.227330000000000032e-01, 6.496389999999999665e-01, 9.360000000000000264e-02, 4.375020000000000020e-01, 3.905179999999999763e-01, 3.284199999999999897e-01, 2.677899999999999725e-01, 4.173839999999999772e-01, -6.774999999999999772e-03, 2.655799999999999828e-02, 3.465119999999999867e-01, 5.538530000000000397e-01, 4.736870000000000247e-01, 3.611170000000000213e-01, 2.616319999999999757e-01, 5.534780000000000255e-01, -2.108990000000000031e-01
3.521889999999999743e-01, -1.951999999999999916e-02, 6.606830000000000203e-01, 3.240879999999999872e-01, 4.948799999999999866e-01, 5.329580000000000428e-01, 2.475420000000000120e-01, 2.291050000000000031e-01, 7.066120000000000179e-01, 2.962609999999999966e-01, 5.206490000000000284e-01, 3.418269999999999920e-01, 4.764149999999999774e-01, 1.385119999999999962e-01, 7.891449999999999854e-01, 5.900999999999999995e-03, 1.857159999999999922e-01, 3.796749999999999847e-01, 6.471670000000000478e-01, 7.615600000000000147e-01, 2.832000000000000073e-01, 5.584590000000000387e-01, 3.554519999999999902e-01, -6.890000000000000291e-02
3.510559999999999792e-01, 3.455130000000000146e-01, 1.804479999999999973e-01, 1.028820000000000012e-01, 5.021799999999999875e-02, 2.308820000000000039e-01, 2.417430000000000134e-01, -8.705599999999999450e-02, 1.127210000000000018e-01, 3.218929999999999847e-01, -4.042599999999999666e-02, 7.955199999999999771e-02, 2.517639999999999878e-01, 2.932699999999999890e-02, 1.487910000000000066e-01, 6.101760000000000517e-01, 1.662289999999999879e-01, 4.416849999999999943e-01, 1.612139999999999962e-01, 1.510539999999999938e-01, 7.325600000000000167e-02, 4.415620000000000100e-01, 8.108999999999999889e-03, 1.045650000000000052e-01
... 15 more rows
